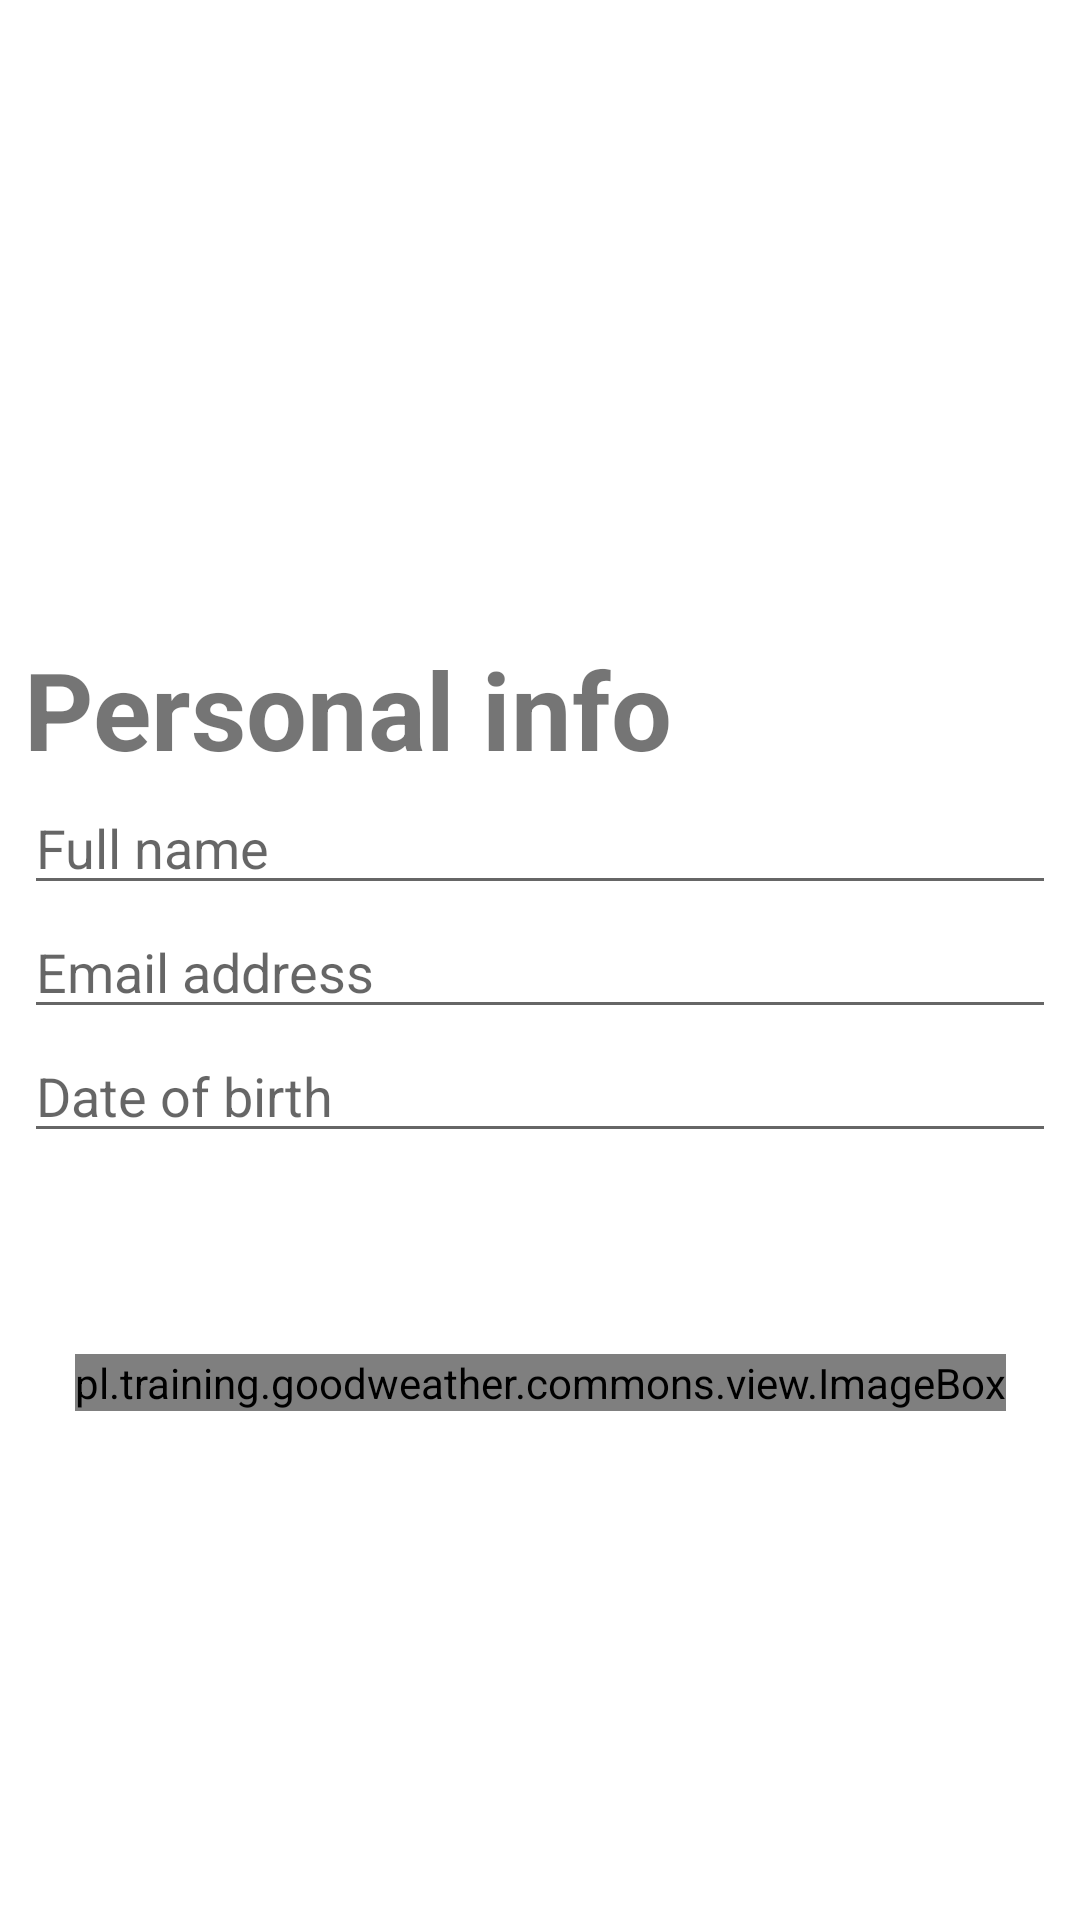

This screen was rendered from an Android layout file. Write that file and the resources it references.
<!-- AndroidManifest.xml: application theme Theme.GoodWeather -->
<!-- res/layout/fragment_profile.xml -->
<?xml version="1.0" encoding="utf-8"?>
<androidx.constraintlayout.widget.ConstraintLayout xmlns:android="http://schemas.android.com/apk/res/android"
    android:layout_width="match_parent"
    android:layout_height="match_parent"
    android:padding="@dimen/small_padding"
    xmlns:app="http://schemas.android.com/apk/res-auto">

    <ImageView
        android:id="@+id/photoImageView"
        android:layout_width="140dp"
        android:layout_height="140dp"
        android:padding="@dimen/small_padding"
        android:background="@drawable/rounded_rect"
        android:contentDescription="@string/photo"
        android:layout_marginTop="@dimen/margin"
        app:layout_constraintStart_toStartOf="parent"
        app:layout_constraintEnd_toEndOf="parent"
        app:layout_constraintTop_toTopOf="parent" />

    <TextView
        android:id="@+id/sectionTitleTextView"
        android:layout_width="wrap_content"
        android:layout_height="wrap_content"
        android:text="@string/personal_info"
        android:layout_marginTop="@dimen/margin"
        android:textStyle="bold"
        android:textSize="@dimen/big_font"
        app:layout_constraintTop_toBottomOf="@id/photoImageView"
        app:layout_constraintStart_toStartOf="parent" />

    <EditText
        android:id="@+id/fullNameEditText"
        android:layout_width="0dp"
        android:layout_height="wrap_content"
        android:hint="@string/full_name"
        android:inputType="textPersonName"
        android:autofillHints="none"
        app:layout_constraintStart_toStartOf="parent"
        app:layout_constraintEnd_toEndOf="parent"
        app:layout_constraintTop_toBottomOf="@id/sectionTitleTextView" />

    <EditText
        android:id="@+id/emailNameEditText"
        android:layout_width="0dp"
        android:layout_height="wrap_content"
        android:hint="@string/email_address"
        android:inputType="textEmailAddress"
        android:autofillHints="none"
        app:layout_constraintStart_toStartOf="parent"
        app:layout_constraintEnd_toEndOf="parent"
        app:layout_constraintTop_toBottomOf="@id/fullNameEditText" />

    <EditText
        android:id="@+id/birthDateEditText"
        android:layout_width="0dp"
        android:layout_height="wrap_content"
        android:hint="@string/date_of_birth"
        android:inputType="date"
        android:autofillHints="none"
        app:layout_constraintStart_toStartOf="parent"
        app:layout_constraintEnd_toEndOf="parent"
        app:layout_constraintTop_toBottomOf="@id/emailNameEditText" />

    <TextView
        android:id="@+id/errorsTextView"
        android:layout_width="wrap_content"
        android:layout_height="wrap_content"
        android:textColor="@color/invalid"
        android:layout_marginTop="@dimen/small_margin"
        app:layout_constraintTop_toBottomOf="@id/birthDateEditText"
        app:layout_constraintEnd_toEndOf="parent"
        app:layout_constraintStart_toStartOf="parent" />

    <pl.training.goodweather.commons.view.ImageBox
        android:id="@+id/licenseImageBox"
        android:layout_width="wrap_content"
        android:layout_height="wrap_content"
        app:image="@drawable/ic_cloud_sun"
        app:label="Demo"
        android:layout_marginTop="@dimen/margin"
        app:layout_constraintTop_toBottomOf="@id/errorsTextView"
        app:layout_constraintEnd_toEndOf="parent"
        app:layout_constraintStart_toStartOf="parent" />

</androidx.constraintlayout.widget.ConstraintLayout>
<!-- resources referenced by this layout -->
<resources>
  <color name="invalid">#F44336</color>
  <dimen name="big_font">36sp</dimen>
  <dimen name="margin">32dp</dimen>
  <dimen name="small_margin">16dp</dimen>
  <dimen name="small_padding">8dp</dimen>
  <string name="date_of_birth">Date of birth</string>
  <string name="email_address">Email address</string>
  <string name="full_name">Full name</string>
  <string name="personal_info">Personal info</string>
  <string name="photo">photo</string>
  <style name="Theme.GoodWeather" parent="Theme.MaterialComponents.DayNight.NoActionBar">
          
          <item name="colorPrimary">@color/primaryColor</item>
          <item name="colorPrimaryVariant">@color/primaryDarkColor</item>
          <item name="colorOnPrimary">@color/secondaryTextColor</item>
          
          <item name="colorSecondary">@color/secondaryColor</item>
          <item name="colorSecondaryVariant">@color/secondaryDarkColor</item>
          <item name="colorOnSecondary">@color/secondaryTextColor</item>
          
          <item name="android:statusBarColor" tools:targetApi="l">?attr/colorPrimaryVariant</item>
          
      </style>
  <color name="primaryColor">#2196f3</color>
  <color name="primaryDarkColor">#0069c0</color>
  <color name="secondaryTextColor">#ffffff</color>
  <color name="secondaryColor">#9c27b0</color>
  <color name="secondaryDarkColor">#6a0080</color>
</resources>
